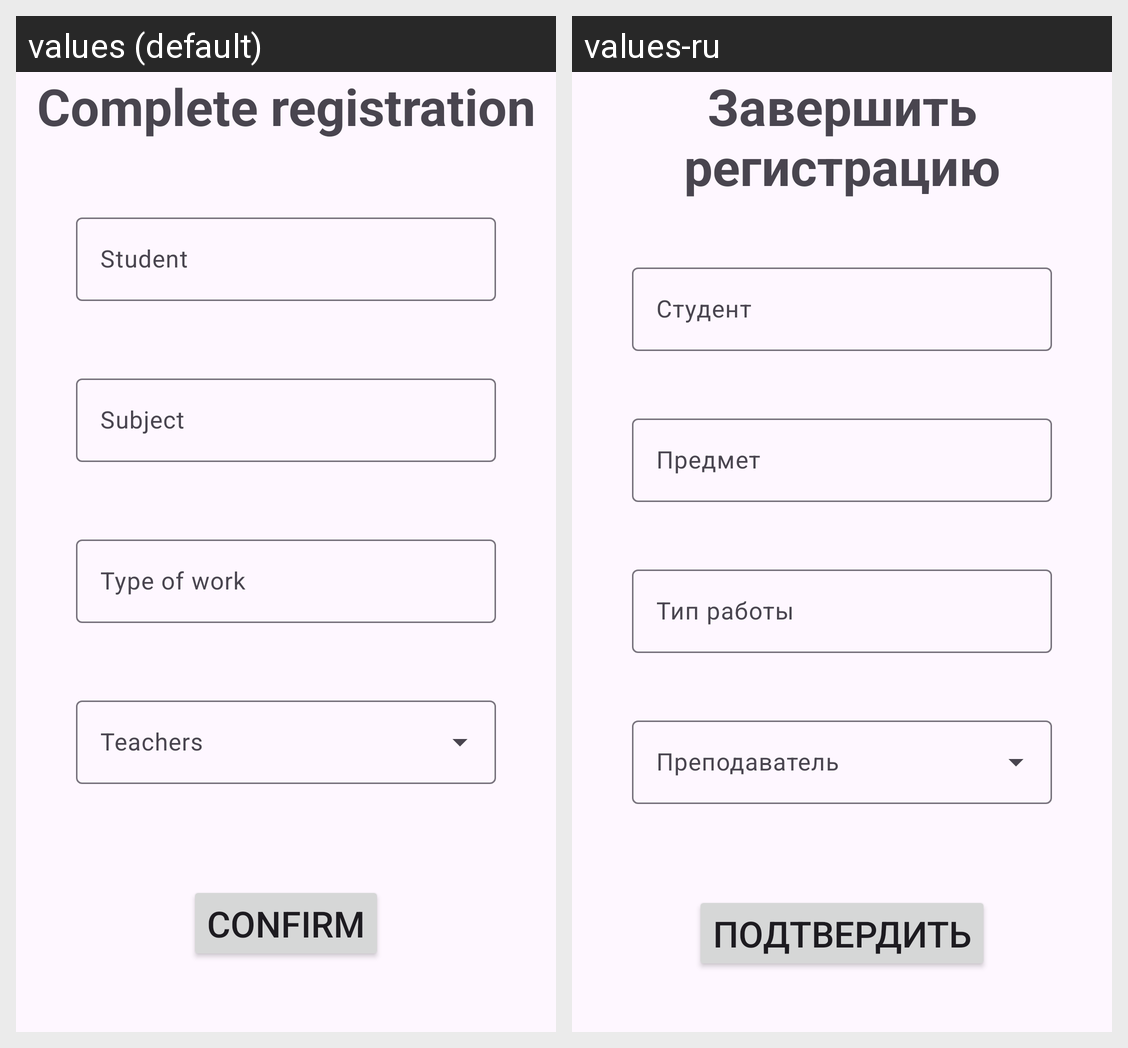

Translations of the strings shown on this Android screen, per locale in the grid:
Android screen res/layout/fragment_complete_testwork.xml rendered under 2 locales, left to right: values (default), values-ru. Device: Nexus 5 (rendered at 1080×1920; each locale shown at half size, 540×960, under a caption strip naming it); theme Theme.Project418.
Strings drawn on this screen, with the default value and each locale's value (text and hints the layout hard-codes, and strings that could not be matched under every locale, appear in the picture but are not listed):

complete_registration
  values: Complete registration
  values-ru: Завершить регистрацию

student_title
  values: Student
  values-ru: Студент

subject_title
  values: Subject
  values-ru: Предмет

type_of_work_title
  values: Type of work
  values-ru: Тип работы

teachers_title
  values: Teachers
  values-ru: Преподаватель

confirm
  values: Confirm
  values-ru: Подтвердить
